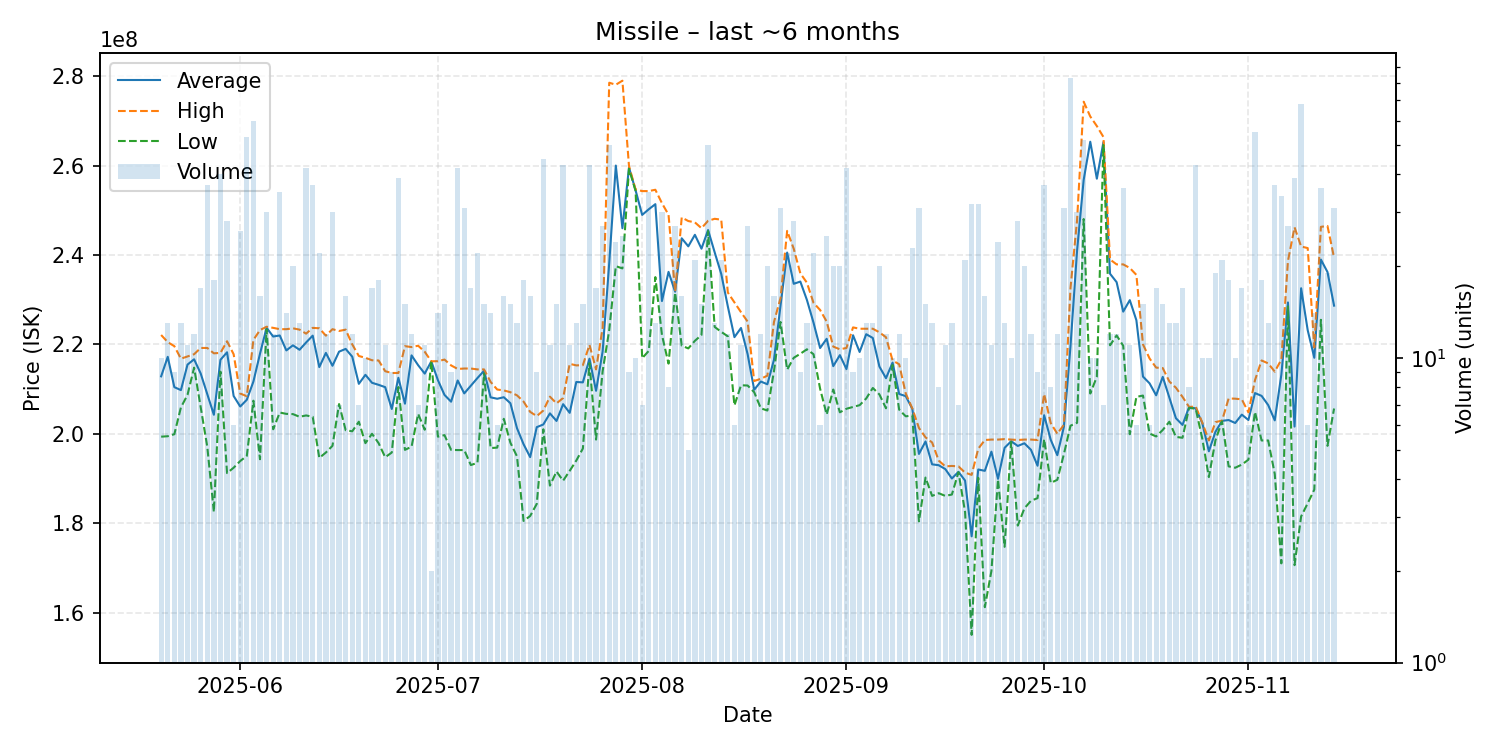

The table this chart was drawn from, first rows:
date, average, highest, lowest, order_count, volume
2025-05-20, 212850000, 222100000, 199350000, 10, 10
2025-05-21, 217215385, 220500000, 199450000, 13, 13
2025-05-22, 210433333, 219600000, 199900000, 8, 9
2025-05-23, 209769231, 216800000, 205900000, 13, 13
2025-05-24, 215472727, 217300000, 208700000, 11, 11
2025-05-25, 216666667, 217800000, 214800000, 9, 12
2025-05-26, 213488235, 219200000, 205900000, 16, 17
2025-05-27, 208856757, 219200000, 197100000, 27, 37
2025-05-28, 204250000, 218000000, 182500000, 18, 18
2025-05-29, 216550000, 218100000, 213900000, 28, 40
2025-05-30, 218232143, 220700000, 191200000, 27, 28
2025-05-31, 208450000, 217800000, 192400000, 6, 6
2025-06-01, 206096154, 209000000, 193900000, 23, 26
2025-06-02, 207607547, 208400000, 195050000, 22, 53
2025-06-03, 211678333, 221000000, 207400000, 36, 60
2025-06-04, 217906250, 223200000, 194300000, 16, 16
2025-06-05, 223706667, 223950000, 223400000, 29, 30
2025-06-06, 221758333, 223700000, 201000000, 11, 12
2025-06-07, 221991429, 223400000, 204750000, 17, 35
2025-06-08, 218650000, 223400000, 204450000, 13, 14
2025-06-09, 219790000, 223600000, 204400000, 20, 20
2025-06-10, 218792308, 223300000, 203800000, 8, 13
2025-06-11, 220430952, 222400000, 204100000, 21, 42
2025-06-12, 221956757, 223700000, 203800000, 25, 37
2025-06-13, 214918182, 223600000, 194600000, 22, 22
2025-06-14, 218091667, 221950000, 195800000, 12, 12
2025-06-15, 215216667, 223400000, 197300000, 28, 30
2025-06-16, 218371429, 223000000, 206650000, 6, 7
2025-06-17, 218987500, 223300000, 200800000, 16, 16
2025-06-18, 217250000, 220000000, 200550000, 12, 12
2025-06-19, 211171429, 217400000, 202700000, 7, 7
2025-06-20, 213190000, 217000000, 197900000, 9, 10
2025-06-21, 211405882, 216450000, 200000000, 17, 17
2025-06-22, 210950000, 216400000, 197900000, 18, 18
2025-06-23, 210427273, 214000000, 194750000, 11, 11
2025-06-24, 205544444, 213600000, 195800000, 9, 9
2025-06-25, 212530769, 213600000, 210450000, 22, 39
2025-06-26, 206726667, 219600000, 196400000, 13, 15
2025-06-27, 217541667, 219400000, 197100000, 12, 12
2025-06-28, 215342857, 219700000, 204450000, 7, 7
2025-06-29, 213463636, 218350000, 200900000, 11, 11
2025-06-30, 216200000, 216200000, 216200000, 2, 2
2025-07-01, 211992857, 216250000, 199350000, 14, 14
2025-07-02, 208693333, 216600000, 199700000, 12, 15
2025-07-03, 207177778, 215300000, 196400000, 9, 9
2025-07-04, 211923810, 214500000, 196350000, 19, 42
2025-07-05, 209035484, 214600000, 196350000, 23, 31
2025-07-06, 210735294, 214600000, 193000000, 16, 17
2025-07-07, 212468182, 214400000, 193500000, 17, 22
2025-07-08, 214093333, 214400000, 213500000, 10, 15
2025-07-09, 208150000, 211600000, 196800000, 13, 14
2025-07-10, 207833333, 209900000, 196900000, 6, 6
2025-07-11, 208175000, 209700000, 203350000, 14, 16
2025-07-12, 206833333, 209300000, 198000000, 15, 15
2025-07-13, 201253846, 208600000, 194950000, 13, 13
2025-07-14, 197661111, 207200000, 180500000, 17, 18
2025-07-15, 194781250, 204900000, 181600000, 16, 16
2025-07-16, 201477778, 203950000, 184300000, 8, 9
2025-07-17, 202080000, 205200000, 201000000, 30, 45
2025-07-18, 204563636, 208300000, 188400000, 11, 11
... 119 more rows
